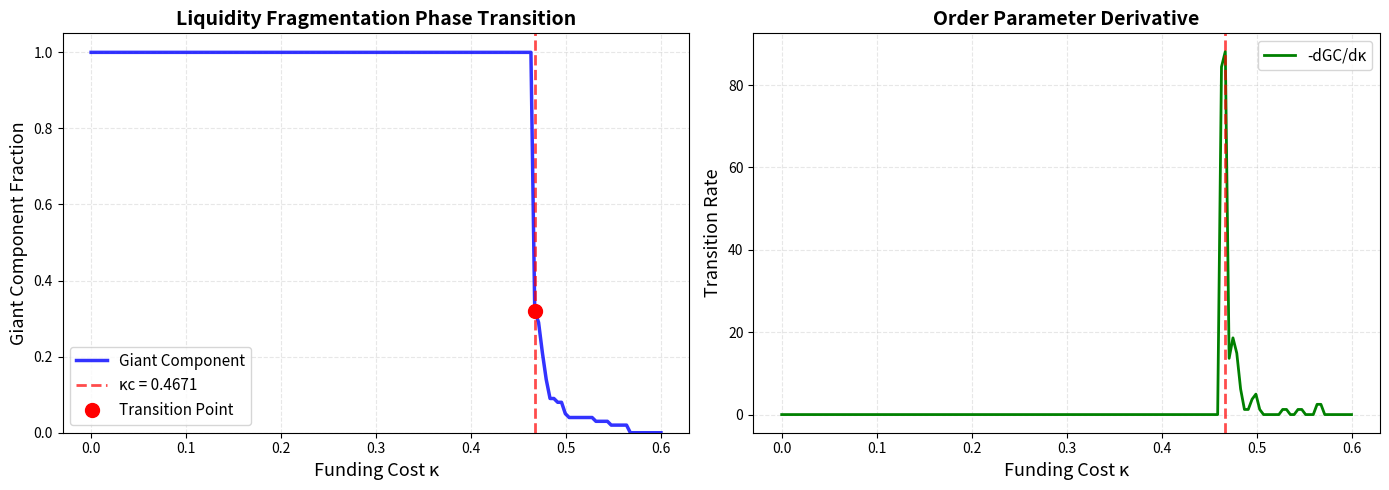

Source code (Python):
import numpy as np
import networkx as nx
import matplotlib.pyplot as plt
from scipy.integrate import solve_ivp
from typing import Tuple

# ============================================================================
# MODEL PARAMETERS
# ============================================================================
class LiquidityParams:
    """Parameters for the liquidity fragmentation ODE model"""
    def __init__(self):
        # Network
        self.N = 100                    # number of nodes
        self.p_edge = 0.05             # ER connection probability
        
        # Local dynamics
        self.alpha0 = 1.0              # baseline inflow
        self.beta = 0.5                # linear drain
        self.c = 0.1                   # cubic saturation
        
        # Coupling
        self.epsilon = 0.35              # coupling strength (increased for stronger feedback)
        
        # Sigmoid thresholds & sharpness
        self.x_L = 0.6                 # lender threshold
        self.x_R = 0.5                 # risky borrower threshold
        self.lam = 10.0                # lender sigmoid sharpness (sharper transitions)
        self.gamma = 10.0              # risk sigmoid sharpness (sharper transitions)
        
        # Contagion mechanism
        self.x_critical = 0.65         # critical stress threshold (higher - catches nodes earlier)
        self.contagion_strength = 0.8  # amplification when neighbor is critical (moderate)
        self.mu = 4.0                  # sharpness of contagion trigger
        
        # Control parameter ramp
        self.kappa0 = 0.0              # initial funding cost
        self.eta = 2e-4                # ramp rate (faster for shorter sim)
        
        # Simulation
        self.T_max = 3000              # total time (reduced)
        self.sample_points = 150       # number of points to sample
        self.noise_sd = 5e-4           # dynamical noise (reduced)
        
        # Active link threshold
        self.tau_w = 0.15              # threshold for active edges

# ============================================================================
# COUPLING KERNELS
# ============================================================================
def sigmoid(z):
    """Numerically stable sigmoid"""
    z = np.clip(z, -20, 20)  # Prevent overflow
    return 1 / (1 + np.exp(-z))

def H_lend(x, x_L, lam):
    """Lender propensity: high when x > x_L"""
    return sigmoid(lam * (x - x_L))

def R_risk(x, x_R, gamma):
    """Borrower risk: high when x < x_R"""
    return sigmoid(gamma * (x_R - x))

def contagion_multiplier(x, x_crit, mu):
    """
    Contagion amplifier: increases sharply when x drops below x_critical
    Returns multiplier ∈ [1, 1+strength] that amplifies outflows
    """
    return sigmoid(mu * (x_crit - x))

# ============================================================================
# ODE DYNAMICS (VECTORIZED)
# ============================================================================
class LiquidityODE:
    def __init__(self, A, kappa_func, params):
        self.A = A
        self.A_sparse = (A > 0).astype(float)  # Binary adjacency
        self.kappa_func = kappa_func
        self.params = params
        
    def __call__(self, t, x):
        """
        dx_i/dt = alpha(kappa) - beta*x_i - c*x_i^3 
                  - epsilon * sum_j A_ij * H_lend(x_i) * R_risk(x_j) * [1 + contagion]
        
        Contagion mechanism: when borrower j is critically stressed (x_j < x_critical),
        it amplifies the drain on lender i, creating cascading failures.
        """
        # Clip state to prevent runaway
        x = np.clip(x, -2, 3)
        
        kappa = self.kappa_func(t)
        alpha = self.params.alpha0 - kappa
        
        # Local dynamics
        dx = alpha - self.params.beta * x - self.params.c * x**3
        
        # Coupling term with contagion (vectorized)
        H = H_lend(x, self.params.x_L, self.params.lam)  # (N,) lender propensity
        R = R_risk(x, self.params.x_R, self.params.gamma)  # (N,) borrower risk
        
        # Contagion multiplier: borrowers below x_critical amplify their impact
        C = contagion_multiplier(x, self.params.x_critical, self.params.mu)  # (N,)
        contagion_factor = 1.0 + self.params.contagion_strength * C
        
        # Enhanced coupling: R_j * (1 + strength * C_j)
        R_enhanced = R * contagion_factor
        
        # Matrix multiplication: A[i,j] * H[i] * R_enhanced[j]
        # Node i loses liquidity proportional to stressed neighbors
        coupling = H * (self.A_sparse @ R_enhanced)
        
        dx -= self.params.epsilon * coupling
        
        # Add small noise
        dx += np.random.normal(0, self.params.noise_sd, len(x))
        
        return dx

# ============================================================================
# ACTIVE NETWORK & GIANT COMPONENT
# ============================================================================
def compute_active_adjacency(x, A, params):
    """
    Compute active adjacency based on effective weights:
    w_ij = H_lend(x_i) * (1 - R_risk(x_j))
    Edge is active if w_ij > tau_w
    """
    x = np.clip(x, -2, 3)
    H = H_lend(x, params.x_L, params.lam)
    R = R_risk(x, params.x_R, params.gamma)
    
    # Vectorized: w[i,j] = H[i] * (1 - R[j]) where A[i,j] = 1
    w = np.outer(H, (1 - R))
    A_active = ((A > 0) & (w > params.tau_w)).astype(float)
    
    return A_active

def giant_component_fraction(A):
    """Return fraction of nodes in giant component"""
    if A.sum() == 0:
        return 0.0
    
    G = nx.from_numpy_array(A, create_using=nx.Graph())
    if G.number_of_nodes() == 0:
        return 0.0
    
    components = list(nx.connected_components(G))
    if len(components) == 0:
        return 0.0
    
    largest = max(components, key=len)
    return len(largest) / G.number_of_nodes()

# ============================================================================
# SIMULATION
# ============================================================================
def run_simulation(params: LiquidityParams, seed: int = 42) -> Tuple[np.ndarray, np.ndarray, np.ndarray]:
    """
    Run full simulation with kappa ramp
    
    Returns:
        kappa_vals: array of kappa values
        gc_vals: giant component fractions
        x_history: state history (sample_points, N)
    """
    np.random.seed(seed)
    
    # Generate network
    G = nx.erdos_renyi_graph(params.N, params.p_edge, directed=True, seed=seed)
    A = nx.to_numpy_array(G)
    
    # Initial conditions (healthy state)
    x0 = np.random.normal(0.8, 0.05, params.N)
    x0 = np.clip(x0, 0.5, 1.2)
    
    # Time points to evaluate
    t_eval = np.linspace(0, params.T_max, params.sample_points)
    
    # Kappa function
    def kappa_func(time):
        return params.kappa0 + params.eta * time
    
    # Create ODE system
    ode_system = LiquidityODE(A, kappa_func, params)
    
    print("Integrating ODEs...")
    # Solve with adaptive method
    sol = solve_ivp(
        ode_system,
        (0, params.T_max),
        x0,
        t_eval=t_eval,
        method='RK45',
        max_step=10.0,
        rtol=1e-4,
        atol=1e-6
    )
    
    if not sol.success:
        print(f"Warning: Integration failed: {sol.message}")
    
    # Extract results
    t = sol.t
    x_history = sol.y.T  # (time_points, N)
    
    # Compute metrics
    print("Computing giant component...")
    kappa_vals = []
    gc_vals = []
    
    for i, (ti, xi) in enumerate(zip(t, x_history)):
        kappa = kappa_func(ti)
        A_active = compute_active_adjacency(xi, A, params)
        gc = giant_component_fraction(A_active)
        
        kappa_vals.append(kappa)
        gc_vals.append(gc)
        
        if i % 10 == 0:
            print(f"  t = {ti:.1f}, κ = {kappa:.4f}, GC = {gc:.3f}, mean(x) = {xi.mean():.3f}")
    
    return np.array(kappa_vals), np.array(gc_vals), x_history

# ============================================================================
# CRITICAL POINT DETECTION
# ============================================================================
def find_critical_kappa(kappa_vals, gc_vals, method='threshold', threshold=0.5):
    """
    Find kappa_c where transition occurs
    
    method: 'threshold' - drop below threshold*initial
            'derivative' - maximum derivative
    """
    if len(gc_vals) < 3:
        return None
    
    if method == 'threshold':
        gc_initial = gc_vals[0]
        target = threshold * gc_initial
        idx = np.where(gc_vals < target)[0]
        if len(idx) == 0:
            return None
        return kappa_vals[idx[0]]
    
    elif method == 'derivative':
        # Find maximum negative derivative
        dgc = np.diff(gc_vals)
        idx = np.argmin(dgc)
        return kappa_vals[idx]
    
    return None

# ============================================================================
# PLOTTING
# ============================================================================
def plot_transition(kappa_vals, gc_vals, kappa_c=None, save_path='transition.png'):
    """
    Plot giant component vs kappa (the epsilon-graph equivalent)
    """
    fig, (ax1, ax2) = plt.subplots(1, 2, figsize=(14, 5))
    
    # Main transition plot
    ax1.plot(kappa_vals, gc_vals, 'b-', linewidth=2.5, label='Giant Component', alpha=0.8)
    
    if kappa_c is not None:
        ax1.axvline(kappa_c, color='r', linestyle='--', linewidth=2, 
                   label=f'κc = {kappa_c:.4f}', alpha=0.7)
        ax1.plot(kappa_c, gc_vals[np.argmin(np.abs(kappa_vals - kappa_c))], 
                'ro', markersize=10, label='Transition Point')
    
    ax1.set_xlabel('Funding Cost κ', fontsize=13)
    ax1.set_ylabel('Giant Component Fraction', fontsize=13)
    ax1.set_title('Liquidity Fragmentation Phase Transition', fontsize=14, fontweight='bold')
    ax1.grid(True, alpha=0.3, linestyle='--')
    ax1.legend(fontsize=11)
    ax1.set_ylim([0, 1.05])
    
    # Derivative to show transition sharpness
    if len(kappa_vals) > 1:
        dgc_dkappa = np.gradient(gc_vals, kappa_vals)
        ax2.plot(kappa_vals, -dgc_dkappa, 'g-', linewidth=2, label='-dGC/dκ')
        
        if kappa_c is not None:
            ax2.axvline(kappa_c, color='r', linestyle='--', linewidth=2, alpha=0.7)
        
        ax2.set_xlabel('Funding Cost κ', fontsize=13)
        ax2.set_ylabel('Transition Rate', fontsize=13)
        ax2.set_title('Order Parameter Derivative', fontsize=14, fontweight='bold')
        ax2.grid(True, alpha=0.3, linestyle='--')
        ax2.legend(fontsize=11)
    
    plt.tight_layout()
    plt.savefig(save_path, dpi=300, bbox_inches='tight')
    print(f"\n✓ Saved plot to {save_path}")
    plt.show()

# ============================================================================
# MAIN
# ============================================================================
if __name__ == "__main__":
    print("=" * 70)
    print("LIQUIDITY FRAGMENTATION NETWORK ODE SIMULATOR")
    print("=" * 70)
    
    # Initialize parameters
    params = LiquidityParams()
    
    print("\nParameters:")
    print(f"  Network: N = {params.N}, p = {params.p_edge}")
    print(f"  Local dynamics: α₀ = {params.alpha0}, β = {params.beta}, c = {params.c}")
    print(f"  Coupling: ε = {params.epsilon}")
    print(f"  Thresholds: x_L = {params.x_L}, x_R = {params.x_R}")
    print(f"  Sigmoids: λ = {params.lam}, γ = {params.gamma}")
    print(f"  Control: κ₀ = {params.kappa0}, η = {params.eta}")
    print(f"  Time: T_max = {params.T_max}, points = {params.sample_points}")
    print()
    
    # Run simulation
    print("Starting simulation...\n")
    kappa_vals, gc_vals, x_history = run_simulation(params, seed=42)
    
    # Find critical point (try both methods)
    kappa_c_thresh = find_critical_kappa(kappa_vals, gc_vals, method='threshold', threshold=0.5)
    kappa_c_deriv = find_critical_kappa(kappa_vals, gc_vals, method='derivative')
    
    print("\n" + "=" * 70)
    print("RESULTS:")
    print("=" * 70)
    if kappa_c_thresh is not None:
        print(f"  Critical point (50% drop): κc ≈ {kappa_c_thresh:.4f}")
    if kappa_c_deriv is not None:
        print(f"  Critical point (max derivative): κc ≈ {kappa_c_deriv:.4f}")
    print(f"  Initial GC: {gc_vals[0]:.3f}")
    print(f"  Final GC: {gc_vals[-1]:.3f}")
    print(f"  Final mean(x): {x_history[-1].mean():.3f}")
    print("=" * 70)
    
    # Use threshold method for visualization
    kappa_c = kappa_c_thresh if kappa_c_thresh is not None else kappa_c_deriv
    
    # Plot
    plot_transition(kappa_vals, gc_vals, kappa_c)
    
    print("\n✓ Simulation complete!")
